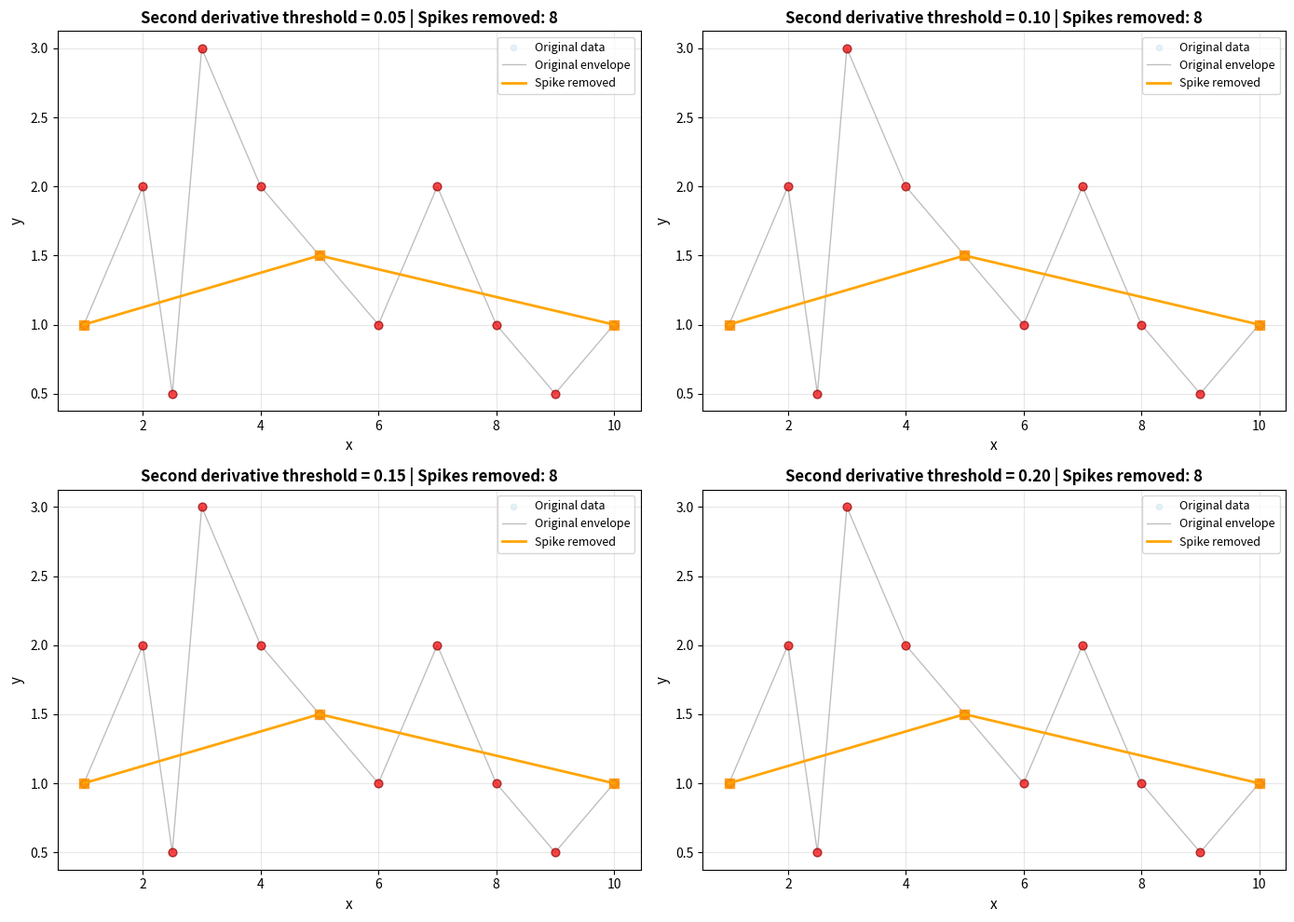

The matplotlib source for this figure:
import numpy as np
import pandas as pd
import matplotlib.pyplot as plt
import os


def remove_spikes_from_envelope(df, x_col, y_col, threshold=0.15):
    """
    Remove spikes using second derivative discontinuity detection.
    
    Identifies spikes as points where the second derivative (rate of change of slope)
    exceeds a threshold, indicating an abrupt change in the curve's acceleration.
    
    Parameters
    ----------
    df : pd.DataFrame
        Input dataframe with envelope points
    x_col : str
        Name of x column
    y_col : str
        Name of y column
    threshold : float
        Second derivative magnitude threshold
    
    Returns
    -------
    pd.DataFrame
        Dataframe with spikes removed
    """
    if len(df) <= 2:
        return df.copy()
    
    x = df[x_col].values
    y = df[y_col].values
    
    mask = np.ones(len(df), dtype=bool)
    mask[0] = True
    mask[-1] = True
    
    for i in range(1, len(df) - 1):
        x0, y0 = x[i - 1], y[i - 1]
        x1, y1 = x[i], y[i]
        x2, y2 = x[i + 1], y[i + 1]
        
        dx1 = x1 - x0
        dx2 = x2 - x1
        
        if dx1 > 0 and dx2 > 0:
            dy1 = y1 - y0
            dy2 = y2 - y1
            
            first_deriv_left = dy1 / dx1
            first_deriv_right = dy2 / dx2
            
            avg_dx = (dx1 + dx2) / 2
            second_deriv = (first_deriv_right - first_deriv_left) / avg_dx
            
            if abs(second_deriv) > threshold:
                mask[i] = False
    
    return df[mask].reset_index(drop=True)


def process_with_spike_removal(df, x_col, y_col, thresholds=[0.05, 0.1, 0.15, 0.2], 
                               output_dir=None, plot_output=None):
    """
    Process envelope with multiple second derivative thresholds and generate comparison plots.
    
    Parameters
    ----------
    df : pd.DataFrame
        Input dataframe with envelope points
    x_col : str
        Name of x column
    y_col : str
        Name of y column
    thresholds : list
        List of second derivative magnitude thresholds
    output_dir : str, optional
        Directory to save cleaned dataframes as CSVs
    plot_output : str, optional
        Path to save comparison plot
    
    Returns
    -------
    dict
        Dictionary with threshold as key and cleaned DataFrame as value
    """
    if output_dir:
        os.makedirs(output_dir, exist_ok=True)
    
    results = {}
    
    for threshold in thresholds:
        cleaned_df = remove_spikes_from_envelope(df, x_col, y_col, threshold)
        results[threshold] = cleaned_df
        
        if output_dir:
            csv_file = os.path.join(output_dir, f'spike_removed_threshold_{threshold:.2f}.csv')
            cleaned_df.to_csv(csv_file, index=False)
    
    if plot_output:
        fig, axes = plt.subplots(2, 2, figsize=(14, 10))
        axes = axes.flatten()
        
        x_orig = df[x_col].values
        y_orig = df[y_col].values
        
        for idx, (threshold, ax) in enumerate(zip(thresholds, axes)):
            cleaned_df = results[threshold]
            x_cleaned = cleaned_df[x_col].values
            y_cleaned = cleaned_df[y_col].values
            
            spike_count = len(df) - len(cleaned_df)
            
            ax.scatter(x_orig, y_orig, alpha=0.3, s=20, color='lightblue', label='Original data', zorder=1)
            ax.plot(x_orig, y_orig, alpha=0.5, color='gray', linewidth=1, label='Original envelope', zorder=2)
            ax.scatter(x_orig, y_orig, s=40, color='red', edgecolor='darkred', alpha=0.7, zorder=3)
            
            ax.plot(x_cleaned, y_cleaned, color='orange', linewidth=2, label='Spike removed', zorder=4)
            ax.scatter(x_cleaned, y_cleaned, s=50, color='orange', edgecolor='darkorange', 
                      linewidth=1, marker='s', alpha=0.8, zorder=5)
            
            ax.set_xlabel(x_col, fontsize=11)
            ax.set_ylabel(y_col, fontsize=11)
            ax.set_title(f'Second derivative threshold = {threshold:.2f} | Spikes removed: {spike_count}', 
                        fontsize=12, fontweight='bold')
            ax.legend(loc='best', fontsize=9)
            ax.grid(True, alpha=0.3)
        
        plt.tight_layout()
        plt.savefig(plot_output, dpi=150, bbox_inches='tight')
        plt.close()
    
    return results


if __name__ == '__main__':
    np.random.seed(42)
    test_x = np.array([1, 2, 2.5, 3, 4, 5, 6, 7, 8, 9, 10])
    test_y = np.array([1, 2, 0.5, 3, 2, 1.5, 1, 2, 1, 0.5, 1])
    test_df = pd.DataFrame({'x': test_x, 'y': test_y})
    
    results = process_with_spike_removal(test_df, 'x', 'y', 
                                        output_dir='spike_removal_test_4',
                                        plot_output='spike_removal_test_4/comparison.png')
    
    print("Spike removal results (Derivative-based):")
    for threshold, df in results.items():
        print(f"  Threshold {threshold:.2f}: {len(df)} points (removed {len(test_df) - len(df)} spikes)")
